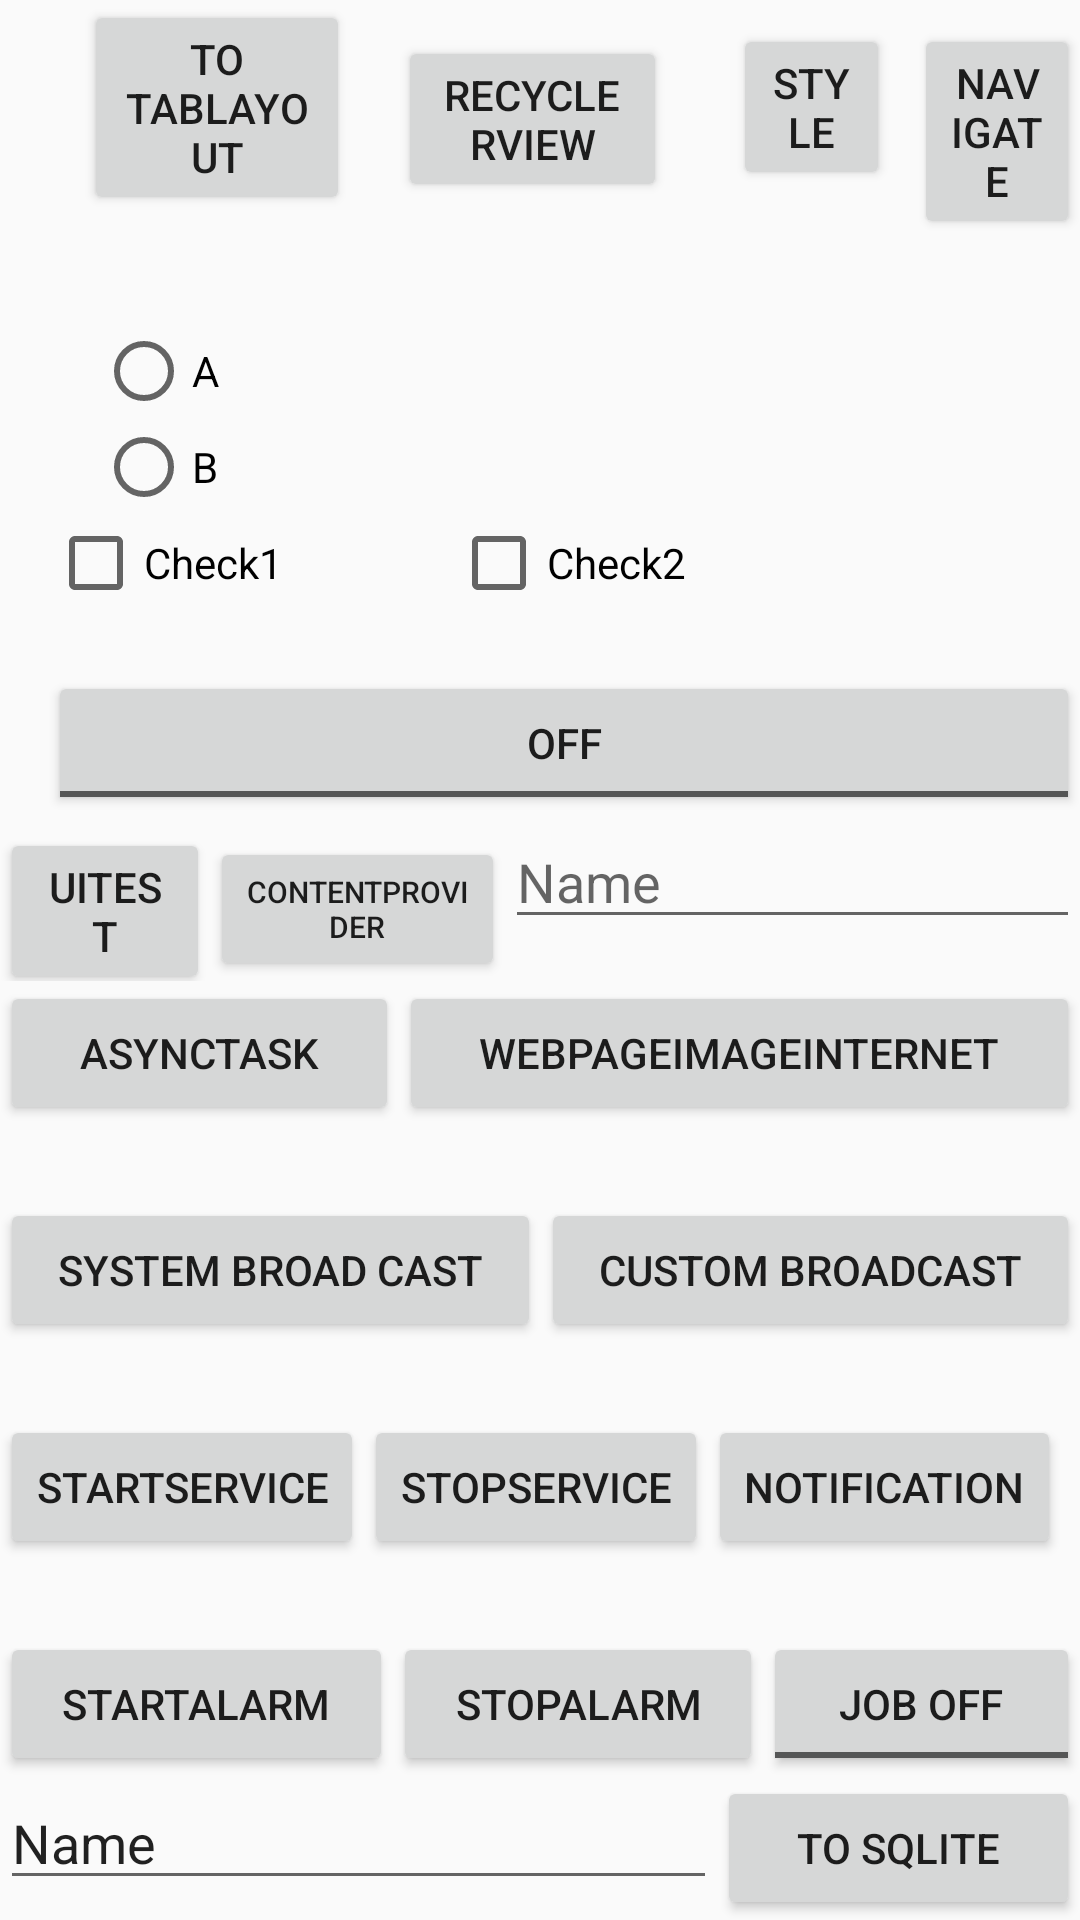

This screen was rendered from an Android layout file. Write that file and the resources it references.
<!-- AndroidManifest.xml: application theme AppTheme -->
<!-- res/layout/activity_main.xml -->
<?xml version="1.0" encoding="utf-8"?>
<android.support.constraint.ConstraintLayout xmlns:android="http://schemas.android.com/apk/res/android"
    xmlns:app="http://schemas.android.com/apk/res-auto"
    xmlns:tools="http://schemas.android.com/tools"
    android:layout_width="match_parent"
    android:layout_height="match_parent"
    tools:context=".MainActivity">


    <LinearLayout
        android:layout_width="match_parent"
        android:layout_height="match_parent"
        android:orientation="vertical"
        tools:layout_editor_absoluteX="0dp"
        tools:layout_editor_absoluteY="0dp">

        <LinearLayout
            android:layout_width="wrap_content"
            android:layout_height="wrap_content"
            android:gravity="top"
            android:orientation="horizontal">

            <Button
                android:id="@+id/tab"
                android:layout_width="wrap_content"
                android:layout_height="wrap_content"
                android:layout_marginLeft="28dp"
                android:layout_marginStart="28dp"
                android:layout_weight="1"
                android:text="To TabLayout"
                app:layout_constraintStart_toEndOf="@+id/navigate"
                app:layout_constraintTop_toBottomOf="@+id/toggleButton" />

            <Button
                android:id="@+id/recycler_view"
                android:layout_width="wrap_content"
                android:layout_height="wrap_content"
                android:layout_marginEnd="8dp"
                android:layout_marginLeft="16dp"
                android:layout_marginRight="8dp"
                android:layout_marginStart="16dp"
                android:layout_marginTop="12dp"
                android:layout_weight="1"
                android:text="RecyclerView"
                app:layout_constraintEnd_toStartOf="@+id/style"
                app:layout_constraintStart_toStartOf="parent"
                app:layout_constraintTop_toBottomOf="@+id/navigate" />

            <Button
                android:id="@+id/style"
                android:layout_width="wrap_content"
                android:layout_height="wrap_content"
                android:layout_marginLeft="14dp"
                android:layout_marginStart="14dp"
                android:layout_marginTop="8dp"
                android:layout_weight="1"
                android:text="Style"
                app:layout_constraintStart_toEndOf="@+id/recycler_view"
                app:layout_constraintTop_toBottomOf="@+id/tab" />

            <Button
                android:id="@+id/navigate"
                android:layout_width="wrap_content"
                android:layout_height="wrap_content"
                android:layout_marginLeft="8dp"
                android:layout_marginStart="8dp"
                android:layout_marginTop="8dp"
                android:layout_weight="1"
                android:onClick="navigateToSecond"
                android:text="Navigate"
                app:layout_constraintStart_toStartOf="parent"
                app:layout_constraintTop_toBottomOf="@+id/toggleButton" />
        </LinearLayout>

        <RadioGroup
            android:id="@+id/radioGroup"
            android:layout_width="wrap_content"
            android:layout_height="wrap_content"
            android:layout_marginLeft="32dp"
            android:layout_marginStart="32dp"
            android:layout_marginTop="28dp"
            app:layout_constraintStart_toStartOf="parent"
            app:layout_constraintTop_toBottomOf="@+id/checkBox">

            <RadioButton
                android:id="@+id/radioButton2"
                android:layout_width="163dp"
                android:layout_height="wrap_content"
                android:layout_weight="1"
                android:text="A" />

            <RadioButton
                android:id="@+id/radioButton"
                android:layout_width="match_parent"
                android:layout_height="wrap_content"
                android:layout_weight="1"
                android:text="B" />
        </RadioGroup>

        <LinearLayout
            android:layout_width="wrap_content"
            android:layout_height="wrap_content"
            android:gravity="bottom"
            android:orientation="horizontal">

            <CheckBox
                android:id="@+id/checkBox"
                android:layout_width="wrap_content"
                android:layout_height="wrap_content"
                android:layout_marginLeft="16dp"
                android:layout_marginStart="16dp"
                android:layout_weight="1"
                android:text="Check1"
                app:layout_constraintStart_toStartOf="parent"
                tools:layout_editor_absoluteY="67dp" />

            <CheckBox
                android:id="@+id/checkBox2"
                android:layout_width="wrap_content"
                android:layout_height="32dp"
                android:layout_marginLeft="56dp"
                android:layout_marginStart="56dp"
                android:layout_weight="1"
                android:text="Check2"
                app:layout_constraintStart_toEndOf="@+id/checkBox"
                app:layout_constraintTop_toTopOf="@+id/checkBox" />

        </LinearLayout>

        <ToggleButton
            android:id="@+id/toggleButton"
            android:layout_width="match_parent"
            android:layout_height="wrap_content"
            android:layout_marginLeft="16dp"
            android:layout_marginStart="16dp"
            android:layout_marginTop="20dp"
            android:text="ToggleButton"
            app:layout_constraintStart_toStartOf="parent"
            app:layout_constraintTop_toBottomOf="@+id/radioGroup" />

        <LinearLayout
            android:layout_width="wrap_content"
            android:layout_height="wrap_content"
            android:orientation="horizontal">

            <Button
                android:id="@+id/uitest"
                android:layout_width="wrap_content"
                android:layout_height="wrap_content"
                android:layout_weight="1"
                android:text="UITest" />

            <Button
                android:id="@+id/content_provider"
                android:layout_width="wrap_content"
                android:layout_height="wrap_content"
                android:layout_weight="1"
                android:text="ContentProvider"
                android:onClick="onContentProviderClicked"
                android:textSize="10sp" />

            <EditText
                android:id="@+id/student_name"
                android:layout_width="wrap_content"
                android:layout_height="wrap_content"
                android:layout_weight="1"
                android:ems="10"
                android:hint="Name"
                android:inputType="textPersonName" />

        </LinearLayout>

        <LinearLayout
            android:layout_width="match_parent"
            android:layout_height="wrap_content"
            android:layout_weight="1"
            android:orientation="horizontal">

            <Button
                android:id="@+id/async_task"
                android:layout_width="wrap_content"
                android:layout_height="wrap_content"
                android:layout_weight="1"
                android:text="AsyncTask" />

            <Button
                android:id="@+id/internet"
                android:layout_width="wrap_content"
                android:layout_height="wrap_content"
                android:layout_weight="1"
                android:text="WebPageImageInternet" />
        </LinearLayout>

        <LinearLayout
            android:layout_width="match_parent"
            android:layout_height="wrap_content"
            android:layout_weight="1"
            android:orientation="horizontal">

            <Button
                android:id="@+id/sys_broadcast"
                android:layout_width="wrap_content"
                android:layout_height="wrap_content"
                android:layout_weight="1"
                android:text="System Broad Cast" />

            <Button
                android:id="@+id/custom_broadcast"
                android:layout_width="wrap_content"
                android:layout_height="wrap_content"
                android:layout_weight="1"
                android:text="Custom BroadCast" />

        </LinearLayout>

        <LinearLayout
            android:layout_width="wrap_content"
            android:layout_height="wrap_content"
            android:layout_weight="1"
            android:orientation="horizontal"
            tools:layout_editor_absoluteY="264dp">

            <Button
                android:id="@+id/start_service"
                android:layout_width="wrap_content"
                android:layout_height="wrap_content"
                android:layout_weight="1"
                android:text="StartService" />

            <Button
                android:id="@+id/stop_service"
                android:layout_width="wrap_content"
                android:layout_height="wrap_content"
                android:layout_weight="1"
                android:text="StopService" />

            <Button
                android:id="@+id/notification"
                android:layout_width="wrap_content"
                android:layout_height="wrap_content"
                android:layout_weight="1"
                android:text="Notification" />
        </LinearLayout>

        <LinearLayout
            android:layout_width="match_parent"
            android:layout_height="wrap_content"
            android:orientation="horizontal">

            <Button
                android:id="@+id/start_alarm"
                android:layout_width="wrap_content"
                android:layout_height="wrap_content"
                android:layout_weight="1"
                android:onClick="startAlarm"
                android:text="StartAlarm" />

            <Button
                android:id="@+id/stop_alarm"
                android:layout_width="wrap_content"
                android:layout_height="wrap_content"
                android:layout_weight="1"
                android:onClick="stopAlarm"
                android:text="StopAlarm" />

            <ToggleButton
                android:id="@+id/job_scheduler"
                android:layout_width="wrap_content"
                android:layout_height="wrap_content"
                android:layout_weight="1"
                android:textOff="Job Off"
                android:textOn="Job On"
                android:text="JobSchedule" />
        </LinearLayout>

        <LinearLayout
            android:layout_width="match_parent"
            android:layout_height="wrap_content"
            android:orientation="horizontal">


            <EditText
                android:id="@+id/sharedPrefText"
                android:layout_width="wrap_content"
                android:layout_height="wrap_content"
                android:layout_weight="1"
                android:ems="10"
                android:inputType="textPersonName"
                android:text="Name" />

            <Button
                android:id="@+id/sqlite"
                android:layout_width="wrap_content"
                android:layout_height="wrap_content"
                android:layout_weight="1"
                android:text="To SQLite"
                android:onClick="toSQLiteClicked"/>

        </LinearLayout>

    </LinearLayout>

</android.support.constraint.ConstraintLayout>
<!-- resources referenced by this layout -->
<resources>
  <style name="AppTheme" parent="Theme.AppCompat.Light.DarkActionBar">
          
          <item name="colorPrimary">@color/colorPrimary</item>
          <item name="colorPrimaryDark">@color/colorPrimaryDark</item>
          <item name="colorAccent">@color/colorAccent</item>
      </style>
  <!-- not gathered from this repository: default colours our renderer supplied (Android Studio template values) -->
  <color name="colorPrimary">#FF6200EE</color>
  <color name="colorPrimaryDark">#FF3700B3</color>
  <color name="colorAccent">#FF03DAC5</color>
</resources>
